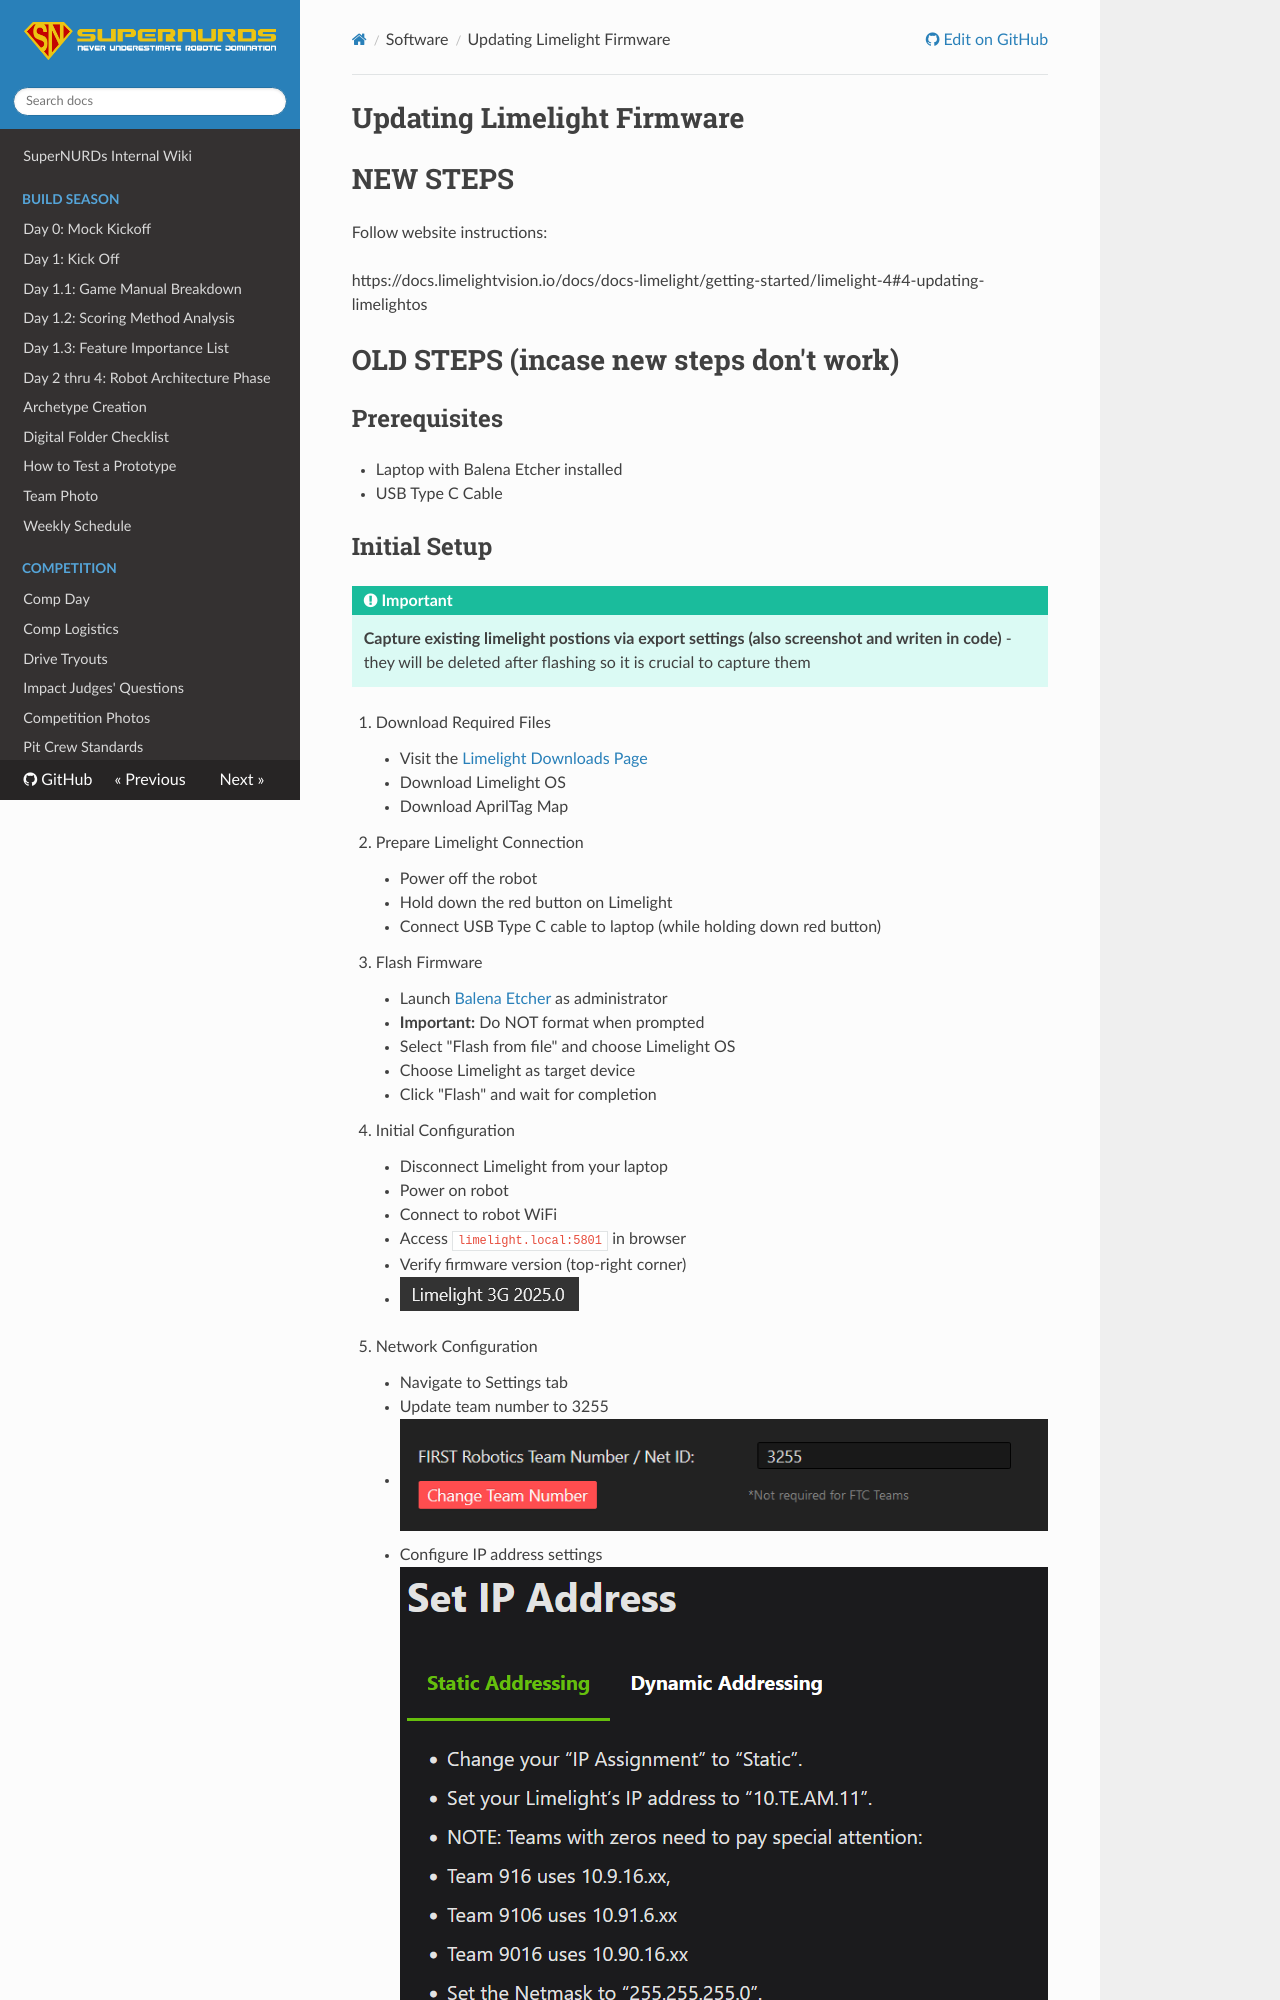

repository: FRCTeam3255/Wiki · page: Software/Updating Limelight Firmware/index.html · generator: mkdocs

# Updating Limelight Firmware

# NEW STEPS

Follow website instructions:

https://docs.limelightvision.io/docs/docs-limelight/getting-started/limelight-4#4-updating-limelightos

# OLD STEPS (incase new steps don't work)

## Prerequisites
- Laptop with Balena Etcher installed
- USB Type C Cable
